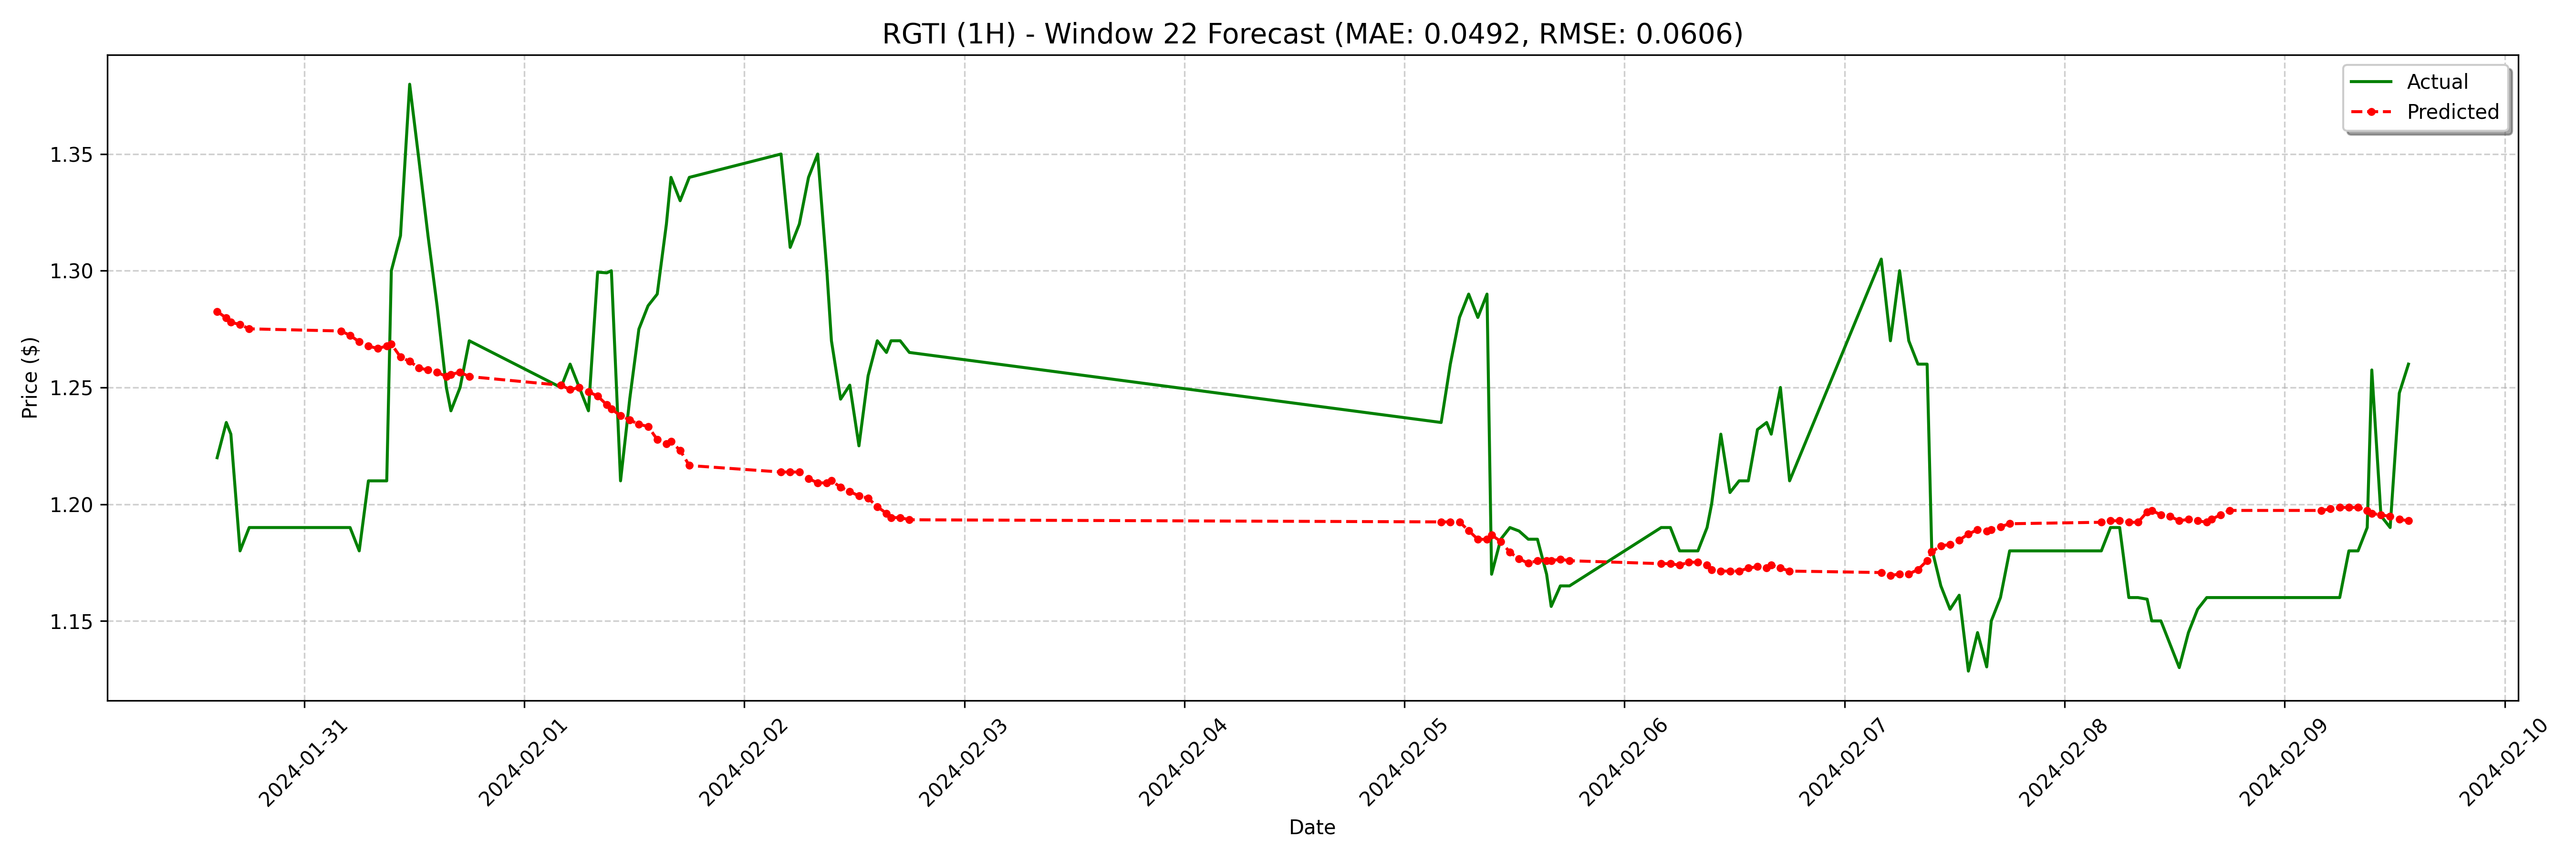

The table this chart was drawn from, first rows:
date, actual, forecast
2024-01-30 14:30:00-05:00, 1.22, 1.283
2024-01-30 15:30:00-05:00, 1.235, 1.28
2024-01-30 16:00:00-05:00, 1.23, 1.278
2024-01-30 17:00:00-05:00, 1.18, 1.277
2024-01-30 18:00:00-05:00, 1.19, 1.275
2024-01-31 04:00:00-05:00, 1.19, 1.274
2024-01-31 05:00:00-05:00, 1.19, 1.272
2024-01-31 06:00:00-05:00, 1.18, 1.27
2024-01-31 07:00:00-05:00, 1.21, 1.268
2024-01-31 08:00:00-05:00, 1.21, 1.267
2024-01-31 09:00:00-05:00, 1.21, 1.268
2024-01-31 09:30:00-05:00, 1.3, 1.269
2024-01-31 10:30:00-05:00, 1.315, 1.263
2024-01-31 11:30:00-05:00, 1.38, 1.261
2024-01-31 12:30:00-05:00, 1.348, 1.258
2024-01-31 13:30:00-05:00, 1.315, 1.257
2024-01-31 14:30:00-05:00, 1.285, 1.257
2024-01-31 15:30:00-05:00, 1.25, 1.255
2024-01-31 16:00:00-05:00, 1.24, 1.256
2024-01-31 17:00:00-05:00, 1.25, 1.257
2024-01-31 18:00:00-05:00, 1.27, 1.255
2024-02-01 04:00:00-05:00, 1.25, 1.251
2024-02-01 05:00:00-05:00, 1.26, 1.249
2024-02-01 06:00:00-05:00, 1.25, 1.25
2024-02-01 07:00:00-05:00, 1.24, 1.248
2024-02-01 08:00:00-05:00, 1.299, 1.246
2024-02-01 09:00:00-05:00, 1.299, 1.243
2024-02-01 09:30:00-05:00, 1.3, 1.241
2024-02-01 10:30:00-05:00, 1.21, 1.238
2024-02-01 11:30:00-05:00, 1.245, 1.236
2024-02-01 12:30:00-05:00, 1.275, 1.234
2024-02-01 13:30:00-05:00, 1.285, 1.233
2024-02-01 14:30:00-05:00, 1.29, 1.228
2024-02-01 15:30:00-05:00, 1.32, 1.226
2024-02-01 16:00:00-05:00, 1.34, 1.227
2024-02-01 17:00:00-05:00, 1.33, 1.223
2024-02-01 18:00:00-05:00, 1.34, 1.217
2024-02-02 04:00:00-05:00, 1.35, 1.214
2024-02-02 05:00:00-05:00, 1.31, 1.214
2024-02-02 06:00:00-05:00, 1.32, 1.214
2024-02-02 07:00:00-05:00, 1.34, 1.211
2024-02-02 08:00:00-05:00, 1.35, 1.209
2024-02-02 09:00:00-05:00, 1.3, 1.209
2024-02-02 09:30:00-05:00, 1.27, 1.21
2024-02-02 10:30:00-05:00, 1.245, 1.207
2024-02-02 11:30:00-05:00, 1.251, 1.205
2024-02-02 12:30:00-05:00, 1.225, 1.204
2024-02-02 13:30:00-05:00, 1.255, 1.203
2024-02-02 14:30:00-05:00, 1.27, 1.199
2024-02-02 15:30:00-05:00, 1.265, 1.196
2024-02-02 16:00:00-05:00, 1.27, 1.194
2024-02-02 17:00:00-05:00, 1.27, 1.194
2024-02-02 18:00:00-05:00, 1.265, 1.193
2024-02-05 04:00:00-05:00, 1.235, 1.192
2024-02-05 05:00:00-05:00, 1.26, 1.192
2024-02-05 06:00:00-05:00, 1.28, 1.192
2024-02-05 07:00:00-05:00, 1.29, 1.189
2024-02-05 08:00:00-05:00, 1.28, 1.185
2024-02-05 09:00:00-05:00, 1.29, 1.185
2024-02-05 09:30:00-05:00, 1.17, 1.187
... 68 more rows
